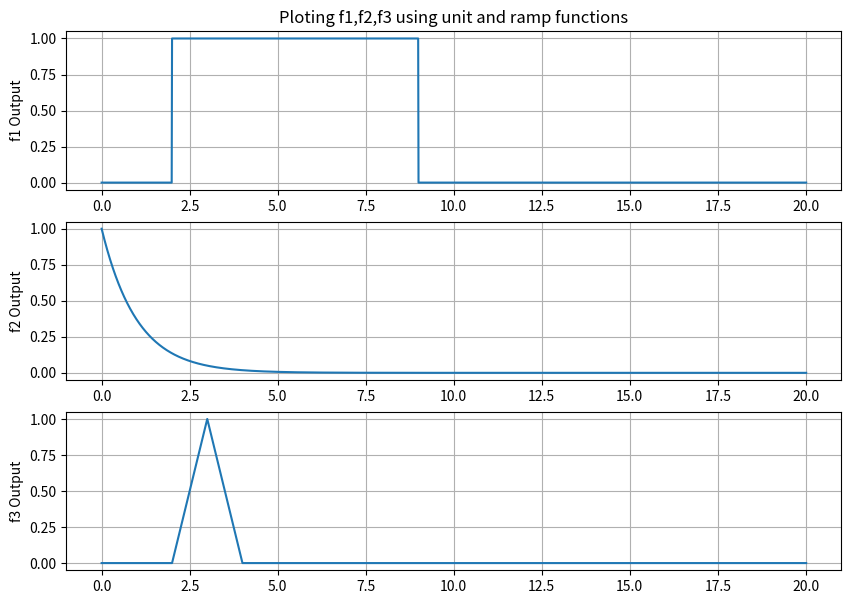
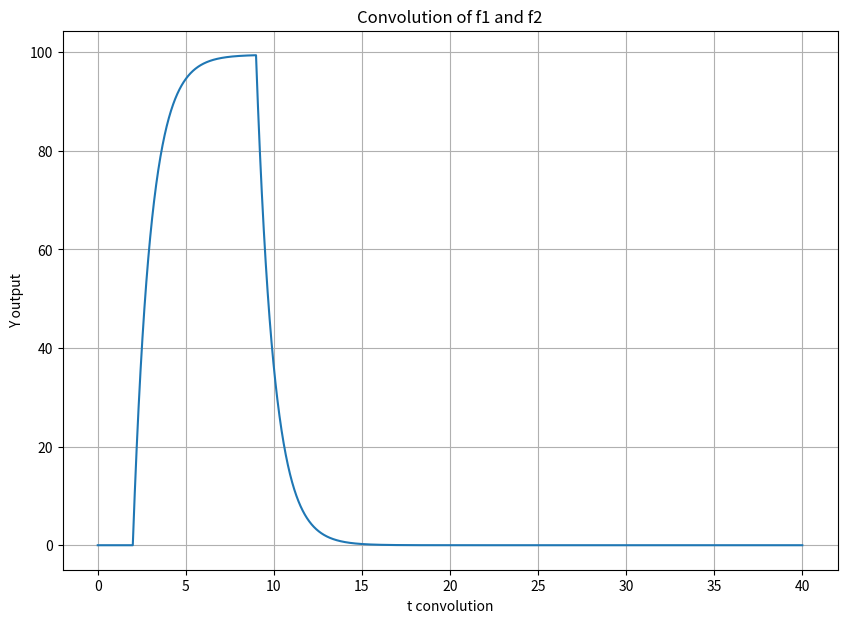
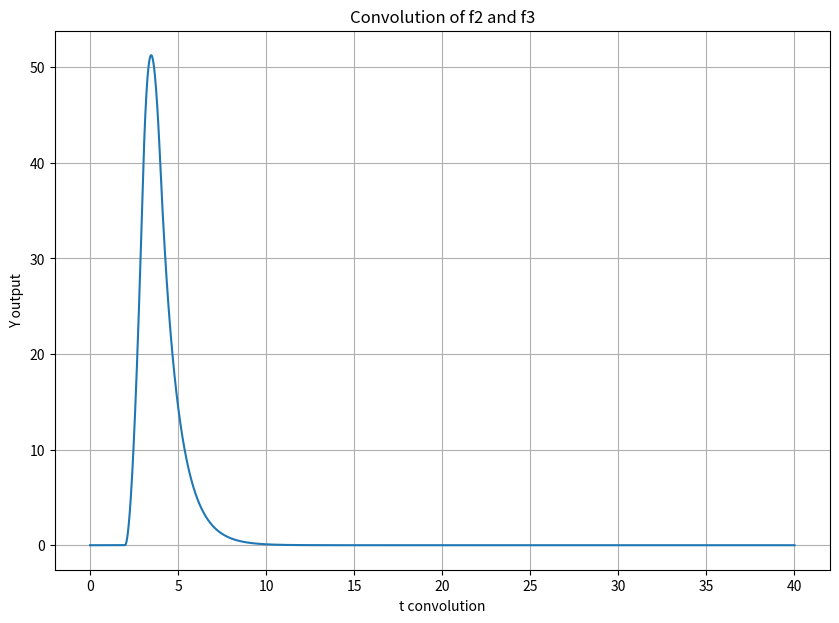
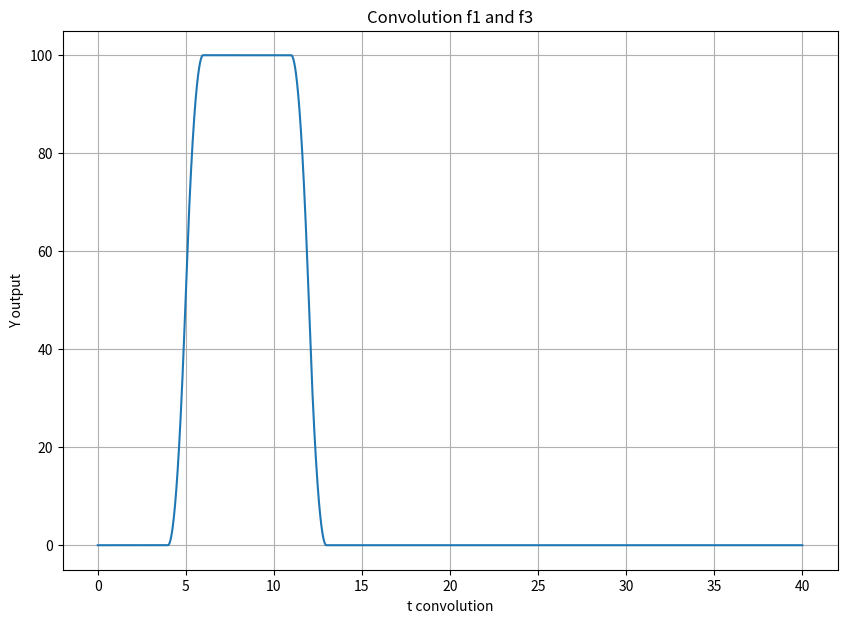
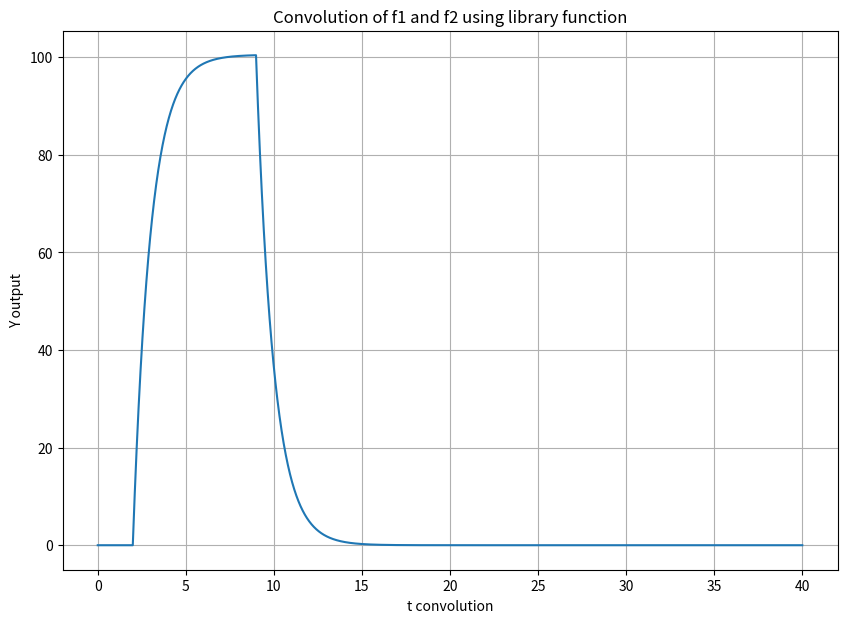
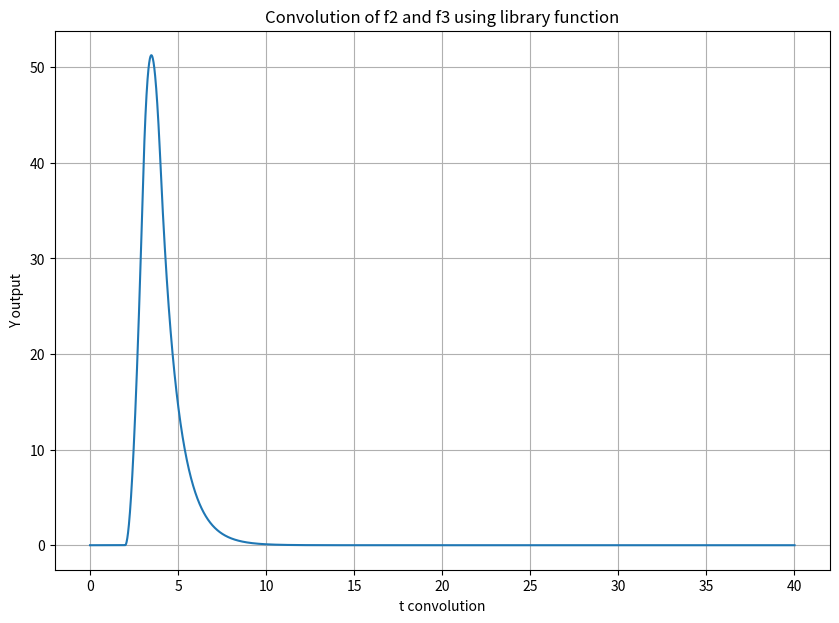
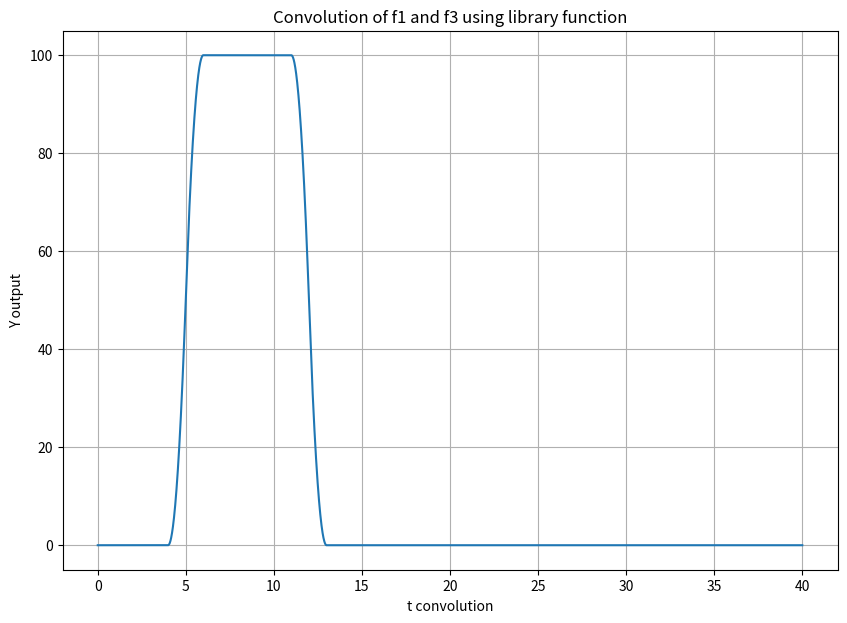

Write the Python code that produced these figures, in order.
# -*- coding: utf-8 -*-
"""
Created on Thu Sep  8 08:12:30 2022

@author: defaultuser0
"""


###############################################################
#                                                             #
#Isaias Munoz                                                 # 
#Ece351                                                       # 
#Lab 3                                                        #
#9/1/22                                                       #
#                                                             #
###############################################################   
import math
#import numpy
import scipy.signal
import time
import numpy as np
import scipy.signal as sig
import matplotlib.pyplot as plt



steps = 1e-2 # Define step size
t = np . arange (0 , 20 + steps , steps )
# q = np . arange (-1 , 14 + steps , steps )

def stepfunc ( t ) :  #creating step function
    y = np.zeros ( t.shape  ) #initializing y as all zeroes
    for i in range (len ( t ) ): #startingforloop
        if  t [ i ]<0:  
            y[i]=0
        else: 
            y[i]=1                  
    return y 

def rampfunc ( t ) : 
    y = np.zeros ( t . shape ) 
    for i in range (len ( t ) ): 
        if  t [ i ]<0:
            y[i]=0
        else: 
            y[i]=t[i]                   
    return y 
fig1=stepfunc(t-2)-stepfunc(t-9)
fig2=(np.exp(-t))
fig3=rampfunc(t-2)*(stepfunc(t-2)-stepfunc(t-3))+rampfunc(4-t)*(stepfunc(t-3)-stepfunc(t-4))

plt.figure(figsize=(10,7))
plt.subplot(3,1,1)
plt.plot(t,fig1)
plt.grid()
plt.ylabel('f1 Output')
plt.title('Ploting f1,f2,f3 using unit and ramp functions')

plt.subplot(3,1,2)
plt.plot(t,fig2)
plt.grid()
plt.ylabel('f2 Output')

plt.subplot(3,1,3)
plt.plot(t,fig3)
plt.grid()
plt.ylabel('f3 Output')




##############################################################################



###########################################################################


def my_conv(f1,f2):
    
    Nf1=len(f1)
    Nf2=len(f2)   #Just defining a length  being passed into function
    
    x1extended=np.append(f1,np.zeros((1,Nf2-1))) #Combining both  and extendning
    x2extended=np.append(f2,np.zeros((1,Nf1-1))) #Combining botha nd extedning

    result=np.zeros(x1extended.shape) #iniitalizing new result array using one the new arrays above


 
    for i in range(Nf2+Nf1-2): #combin lengths of f1 nad f2
        result[i]=0#Is this initliazing the resultant array?
        for j in range(Nf1):
            #if(len(Nf1) and len(Nf2) > len(x1extended)):
            if(i-j+1>0):
                try:
                    result[i]+=x1extended[j]*x2extended[i-j+1]
                except:
                    print(i,j)
       
    return result    
   

#calling cnvultions f1 anf2

tconvo = np . arange (0 , 2*t[len(t)-1] , steps )

convof1andf2=my_conv(fig1,fig2)
convof2andf3=my_conv(fig2,fig3)
convof1andf3=my_conv(fig1,fig3)
plt . figure ( figsize = (10 , 7) )
plt . plot (tconvo , convof1andf2 )
plt . grid ()
plt . ylabel ('Y output')
plt . xlabel ('t convolution')
plt . title ('Convolution of f1 and f2')

plt . figure ( figsize = (10 , 7) )
plt . plot (tconvo , convof2andf3 )
plt . grid ()
plt . ylabel ('Y output')
plt . xlabel ('t convolution')
plt . title ('Convolution of f2 and f3')


plt . figure ( figsize = (10 , 7) )
plt . plot (tconvo , convof1andf3 )
plt . grid ()
plt . ylabel ('Y output')
plt . xlabel ('t convolution')
plt . title ('Convolution f1 and f3')
#verifying library convultion


confirmation1=scipy.signal.convolve(fig1,fig2)
confirmation2=scipy.signal.convolve(fig2,fig3)
confirmation3=scipy.signal.convolve(fig1,fig3)

plt . figure ( figsize = (10 , 7) )
plt . plot (tconvo , confirmation1 )
plt . grid ()
plt . ylabel ('Y output')
plt . xlabel ('t convolution')
plt . title ('Convolution of f1 and f2 using library function')

plt . figure ( figsize = (10 , 7) )
plt . plot (tconvo , confirmation2 )
plt . grid ()
plt . ylabel ('Y output')
plt . xlabel ('t convolution')
plt . title ('Convolution of f2 and f3 using library function')

plt . figure ( figsize = (10 , 7) )
plt . plot (tconvo , confirmation3 )
plt . grid ()
plt . ylabel ('Y output')
plt . xlabel ('t convolution')
plt . title ('Convolution of f1 and f3 using library function')













############################################################################

























